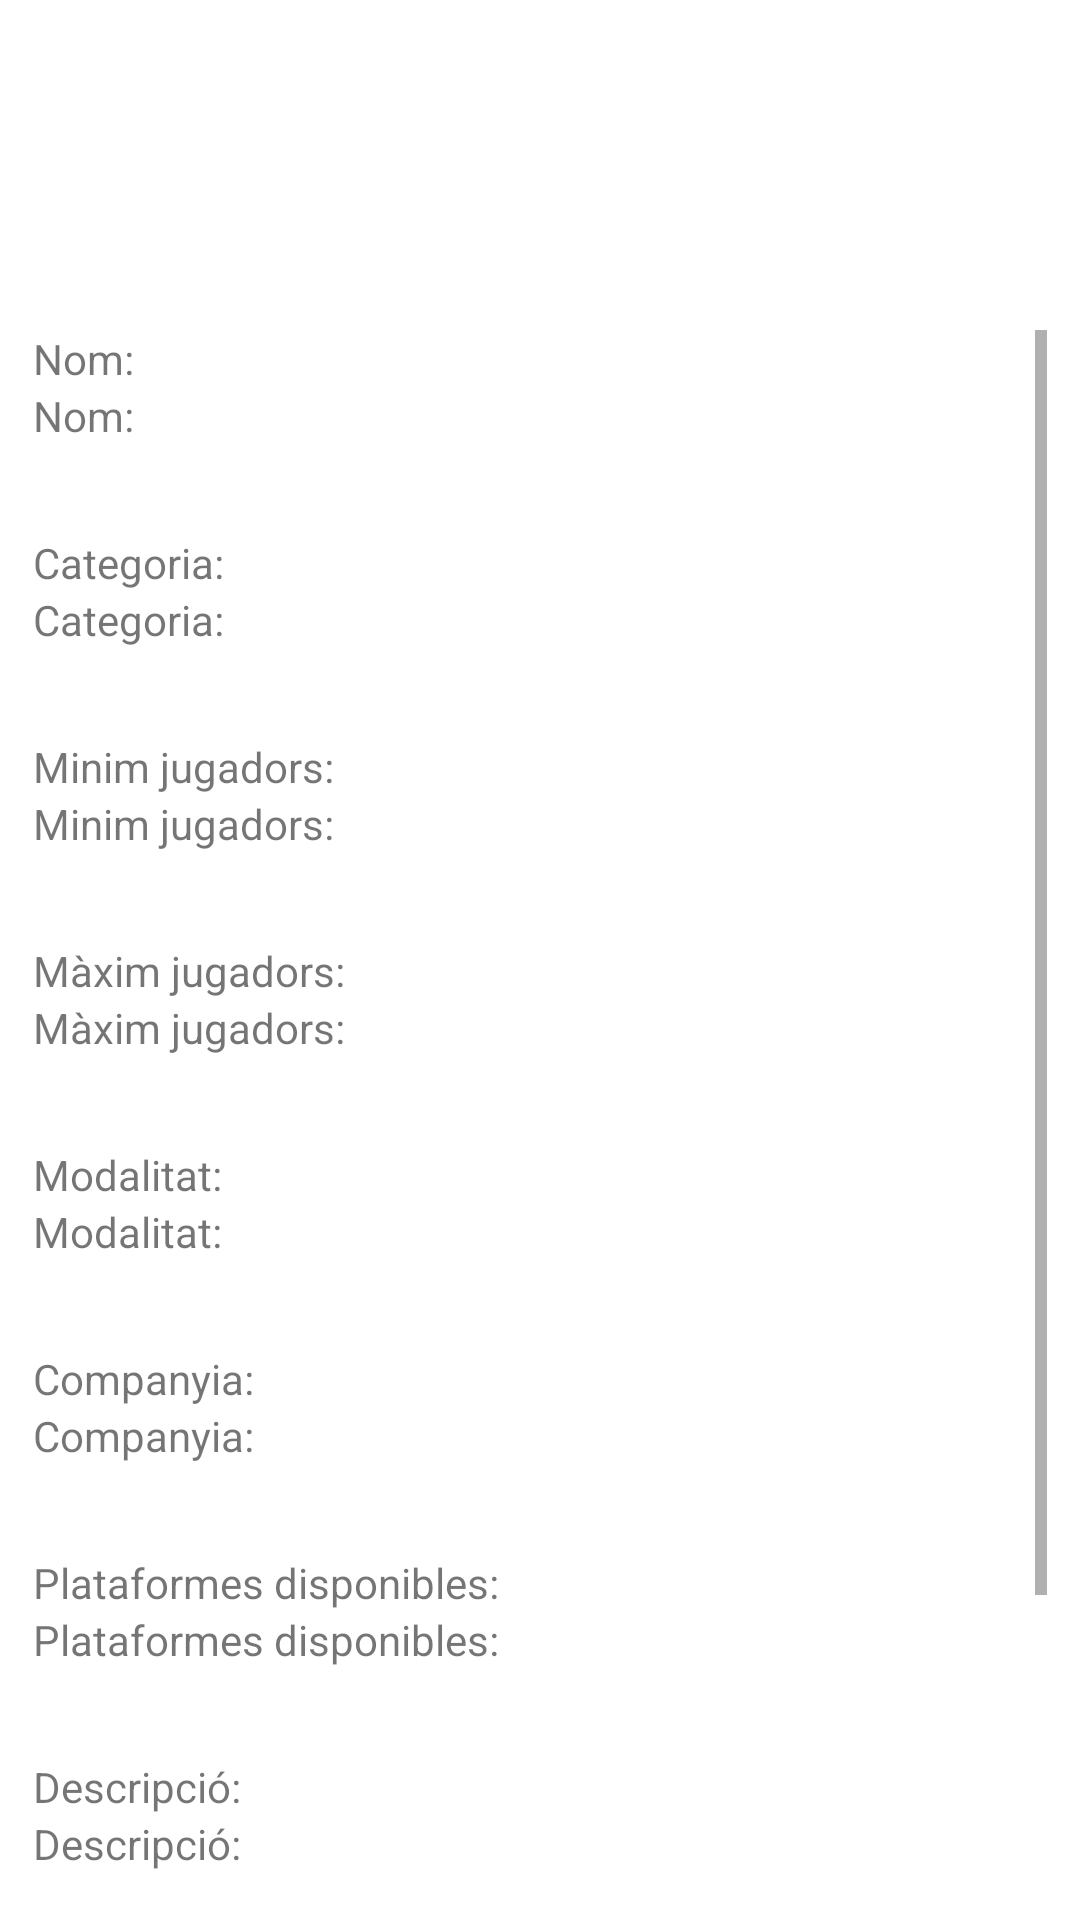

The Android layout XML behind this screen, and the referenced resources:
<!-- AndroidManifest.xml: application theme Theme.Agamers -->
<!-- res/layout/fragment_infojocs.xml -->
<?xml version="1.0" encoding="utf-8"?>
<androidx.constraintlayout.widget.ConstraintLayout
    xmlns:android="http://schemas.android.com/apk/res/android"
    xmlns:app="http://schemas.android.com/apk/res-auto"
    xmlns:tools="http://schemas.android.com/tools"
    android:layout_width="match_parent"
    android:layout_height="match_parent">

    <ImageView
        android:id="@+id/imageView7"
        android:layout_width="wrap_content"
        android:layout_height="wrap_content"
        app:layout_constraintBottom_toTopOf="@+id/scrollView2"
        app:layout_constraintEnd_toEndOf="parent"
        app:layout_constraintStart_toStartOf="parent"
        app:layout_constraintTop_toTopOf="parent"
        tools:srcCompat="@tools:sample/avatars"
        android:contentDescription="@string/imatge_del_joc" />

    <ScrollView
        android:id="@+id/scrollView2"
        android:layout_width="338dp"
        android:layout_height="530dp"
        app:layout_constraintBottom_toBottomOf="parent"
        app:layout_constraintEnd_toEndOf="parent"
        app:layout_constraintStart_toStartOf="parent">

        <LinearLayout
            android:layout_width="match_parent"
            android:layout_height="wrap_content"
            android:orientation="vertical">


            <TextView
                android:id="@+id/label_nomjoc"
                android:layout_width="match_parent"
                android:layout_height="wrap_content"
                android:text="@string/nom_joc" />

            <TextView
                android:id="@+id/info_nomjoc"
                android:layout_width="match_parent"
                android:layout_height="35dp"
                android:text="@string/nom_joc" />

            <Space
                android:layout_width="match_parent"
                android:layout_height="14dp" />

            <TextView
                android:id="@+id/label_categoria"
                android:layout_width="match_parent"
                android:layout_height="wrap_content"
                android:text="@string/categoria" />


            <TextView
                android:id="@+id/info_categoriajoc"
                android:layout_width="match_parent"
                android:layout_height="35dp"
                android:text="@string/categoria" />

            <Space
                android:layout_width="match_parent"
                android:layout_height="14dp" />

            <TextView
                android:id="@+id/label_jugadorsminim"
                android:layout_width="match_parent"
                android:layout_height="wrap_content"
                android:text="@string/jugadors_minim" />

            <TextView
                android:id="@+id/info_jugadorsminim"
                android:layout_width="match_parent"
                android:layout_height="35dp"
                android:text="@string/jugadors_minim" />

            <Space
                android:layout_width="match_parent"
                android:layout_height="14dp" />

            <TextView
                android:id="@+id/label_jugadorsmaxim"
                android:layout_width="match_parent"
                android:layout_height="wrap_content"
                android:text="@string/jugadors_maxim" />

            <TextView
                android:id="@+id/info_jugadorsmaxim"
                android:layout_width="match_parent"
                android:layout_height="35dp"
                android:text="@string/jugadors_maxim" />

            <Space
                android:layout_width="match_parent"
                android:layout_height="14dp" />

            <TextView
                android:id="@+id/label_modalitat"
                android:layout_width="match_parent"
                android:layout_height="wrap_content"
                android:text="@string/modalitat" />

            <TextView
                android:id="@+id/info_modalitat"
                android:layout_width="match_parent"
                android:layout_height="35dp"
                android:text="@string/modalitat" />

            <Space
                android:layout_width="match_parent"
                android:layout_height="14dp" />

            <TextView
                android:id="@+id/label_estudio"
                android:layout_width="match_parent"
                android:layout_height="wrap_content"
                android:text="@string/estudio" />

            <TextView
                android:id="@+id/info_estudio"
                android:layout_width="match_parent"
                android:layout_height="35dp"
                android:text="@string/estudio" />

            <Space
                android:layout_width="match_parent"
                android:layout_height="14dp" />

            <TextView
                android:id="@+id/label_plataformes"
                android:layout_width="match_parent"
                android:layout_height="wrap_content"
                android:text="@string/plataformes" />

            <TextView
                android:id="@+id/info_plataformes"
                android:layout_width="match_parent"
                android:layout_height="35dp"
                android:text="@string/plataformes" />

            <Space
                android:layout_width="match_parent"
                android:layout_height="14dp" />

            <TextView
                android:id="@+id/label_descripcio"
                android:layout_width="match_parent"
                android:layout_height="wrap_content"
                android:text="@string/descripcio" />

            <TextView
                android:id="@+id/info_descripcio"
                android:layout_width="match_parent"
                android:layout_height="35dp"
                android:text="@string/descripcio" />

            <Space
                android:layout_width="match_parent"
                android:layout_height="14dp" />

            <TextView
                android:id="@+id/label_edatrecomanada"
                android:layout_width="match_parent"
                android:layout_height="wrap_content"
                android:text="@string/edatrecomanada" />

            <TextView
                android:id="@+id/info_edatrecomanada"
                android:layout_width="match_parent"
                android:layout_height="35dp"
                android:text="@string/edatrecomanada" />

            <Space
                android:layout_width="match_parent"
                android:layout_height="14dp" />

            <TextView
                android:id="@+id/label_datapublicacio"
                android:layout_width="match_parent"
                android:layout_height="wrap_content"
                android:text="@string/datapublicacio" />

            <TextView
                android:id="@+id/info_datapublicacio"
                android:layout_width="match_parent"
                android:layout_height="35dp"
                android:text="@string/datapublicacio" />

        </LinearLayout>
    </ScrollView>
</androidx.constraintlayout.widget.ConstraintLayout>
<!-- resources referenced by this layout -->
<resources>
  <string name="categoria">Categoria:</string>
  <string name="datapublicacio">Data publicació: </string>
  <string name="descripcio">Descripció: </string>
  <string name="edatrecomanada">Edat recomanada: </string>
  <string name="estudio">Companyia:</string>
  <string name="imatge_del_joc">Imatge del joc</string>
  <string name="jugadors_maxim">Màxim jugadors:</string>
  <string name="jugadors_minim">Minim jugadors:</string>
  <string name="modalitat">Modalitat:</string>
  <string name="nom_joc">Nom:</string>
  <string name="plataformes">"Plataformes disponibles: "</string>
  <style name="Theme.Agamers" parent="Theme.MaterialComponents.DayNight.DarkActionBar">
          
          <item name="colorPrimary">@color/violet</item>
          <item name="colorPrimaryVariant">@color/gray5</item>
          <item name="colorOnPrimary">@color/white</item>
          
          <item name="colorSecondary">@color/sailor_blue</item>
          <item name="colorSecondaryVariant">@color/ocean_blue</item>
          <item name="colorOnSecondary">@color/color_textmenudesplegable</item>
          
          <item name="android:statusBarColor" tools:targetApi="l">?attr/colorPrimaryVariant</item>
          
      </style>
  <color name="violet">#6607A5</color>
  <color name="gray5">#E0E0E0</color>
  <color name="white">#FFFFFFFF</color>
  <color name="sailor_blue">#0C6496</color>
  <color name="ocean_blue">#149EEC</color>
  <color name="color_textmenudesplegable">#FF000000</color>
</resources>
